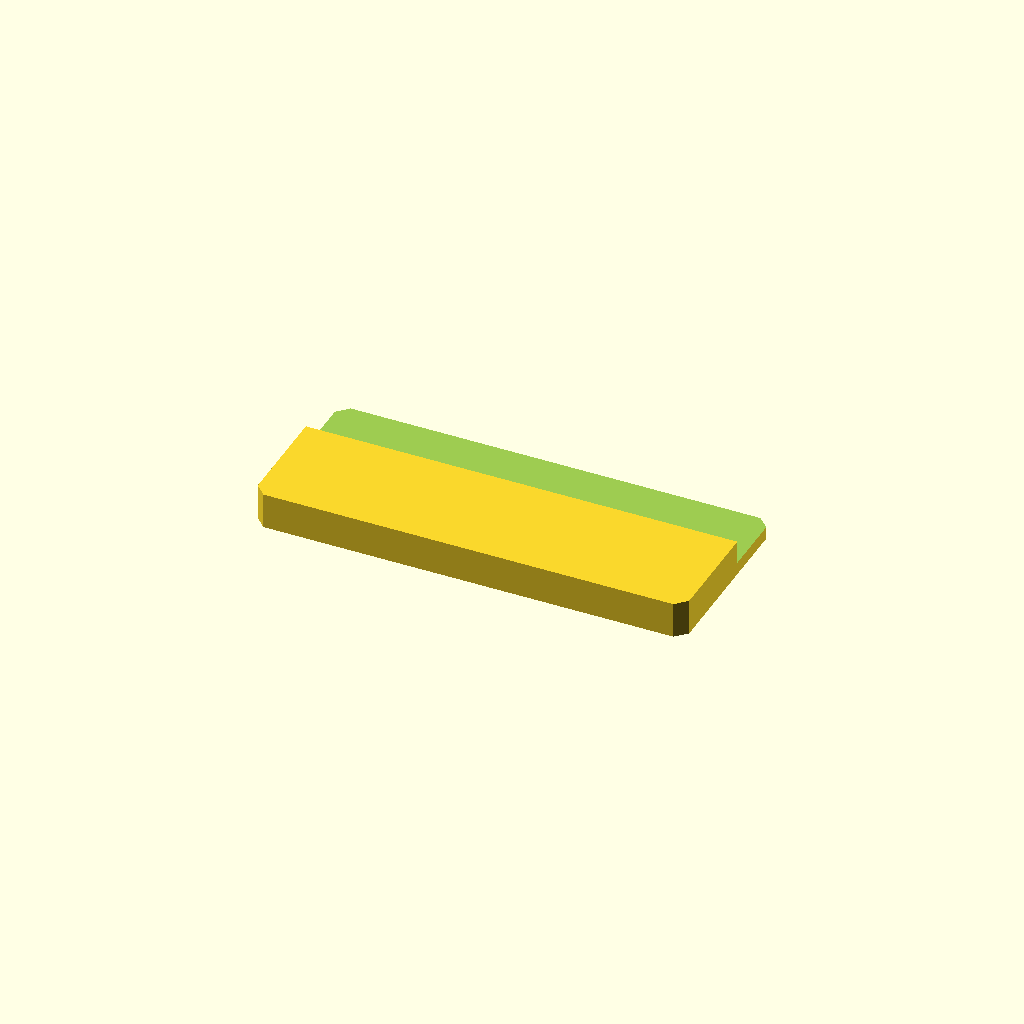
Cell 1 — every parameter at its default value.
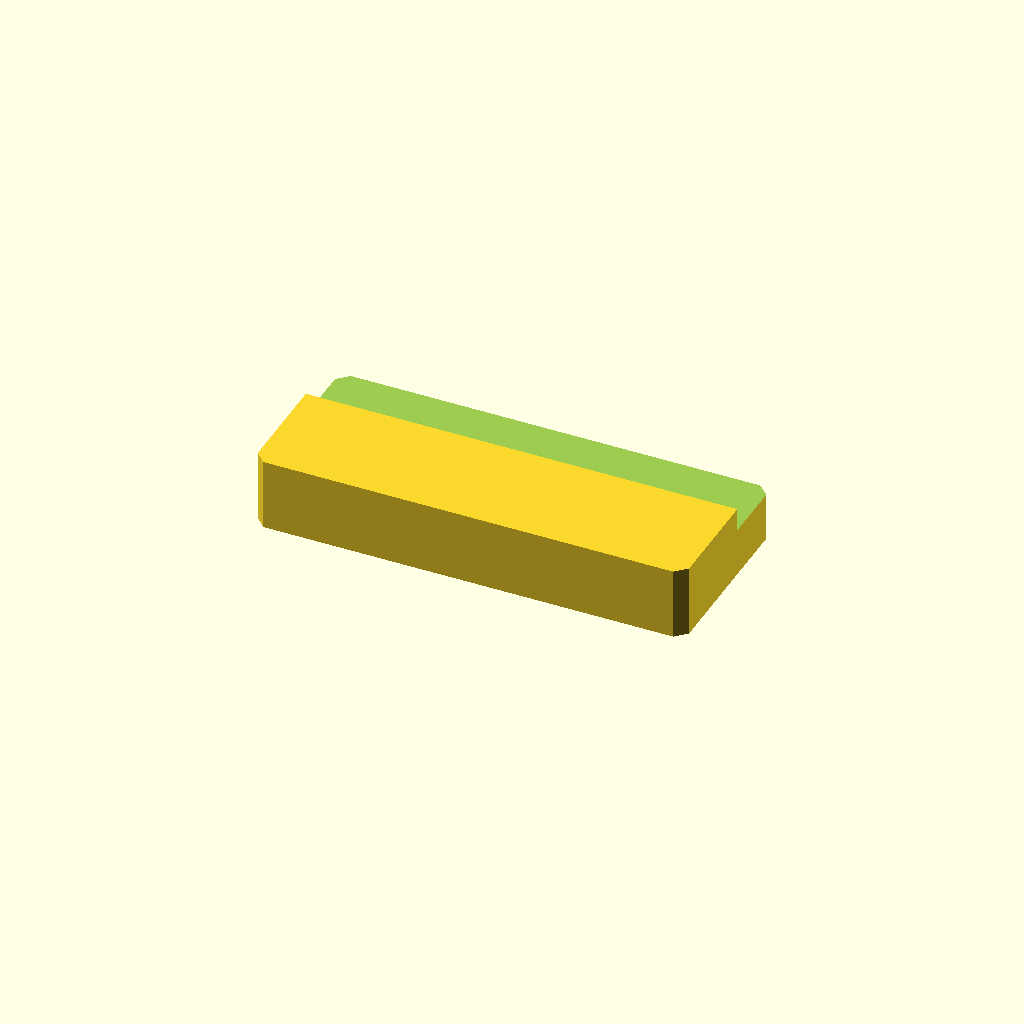
Cell 2: the same model with plate_t = 20.
One fixed orthographic camera (rotation 55°, 0°, 25°; colour scheme Cornfield) for every cell.
The OpenSCAD source (optional_data/data/sketch2/steppedbars/part_0163.scad):
$fn = 32;

// ----------------------------------------------------------------------
// Stepped bar: sidestep, 120 x 52 x 10/3.5 mm
// ----------------------------------------------------------------------

// --- parameters (mm) ---
bar_l = 120;              // bar length, X
bar_w = 52;               // bar width, Y
plate_t = 10;             // thickness of the thick zone, Z
thin_t = 3.5;             // thickness of the thin zone
corner_c = 3;             // corner chamfer of the bar
step_cut = 6.5;           // material removed from the thin zone
ledge_y = 31.7;           // start of the ledge from the front edge
depth_1 = 6.5;            // depth of cut 1 from the top face
fit_tol = 0.05;           // declared fit tolerance (prompt contract)
free_tol = 0.3;           // declared free tolerance (prompt contract)

profile = [[3, 0], [117, 0], [120, 3], [120, 49], [117, 52], [3, 52], [0, 49], [0, 3]];  // primary outline, 8 points, counter clockwise
void_1 = [[-1, 31.7], [121, 31.7], [121, 53], [-1, 53]];  // ledge cut along one edge, 4 points

// --- the one profile operation ---
difference() {
  linear_extrude(height = plate_t) polygon(points = profile);
  translate([0, 0, plate_t - depth_1])
    linear_extrude(height = depth_1 + 1) polygon(points = void_1);
}
Parameter table extracted from the source (name, type, default, range or options):
bar_l: number, default 120
bar_w: number, default 52
plate_t: number, default 10
thin_t: number, default 3.5
corner_c: number, default 3
step_cut: number, default 6.5
ledge_y: number, default 31.7
depth_1: number, default 6.5
fit_tol: number, default 0.05
free_tol: number, default 0.3
